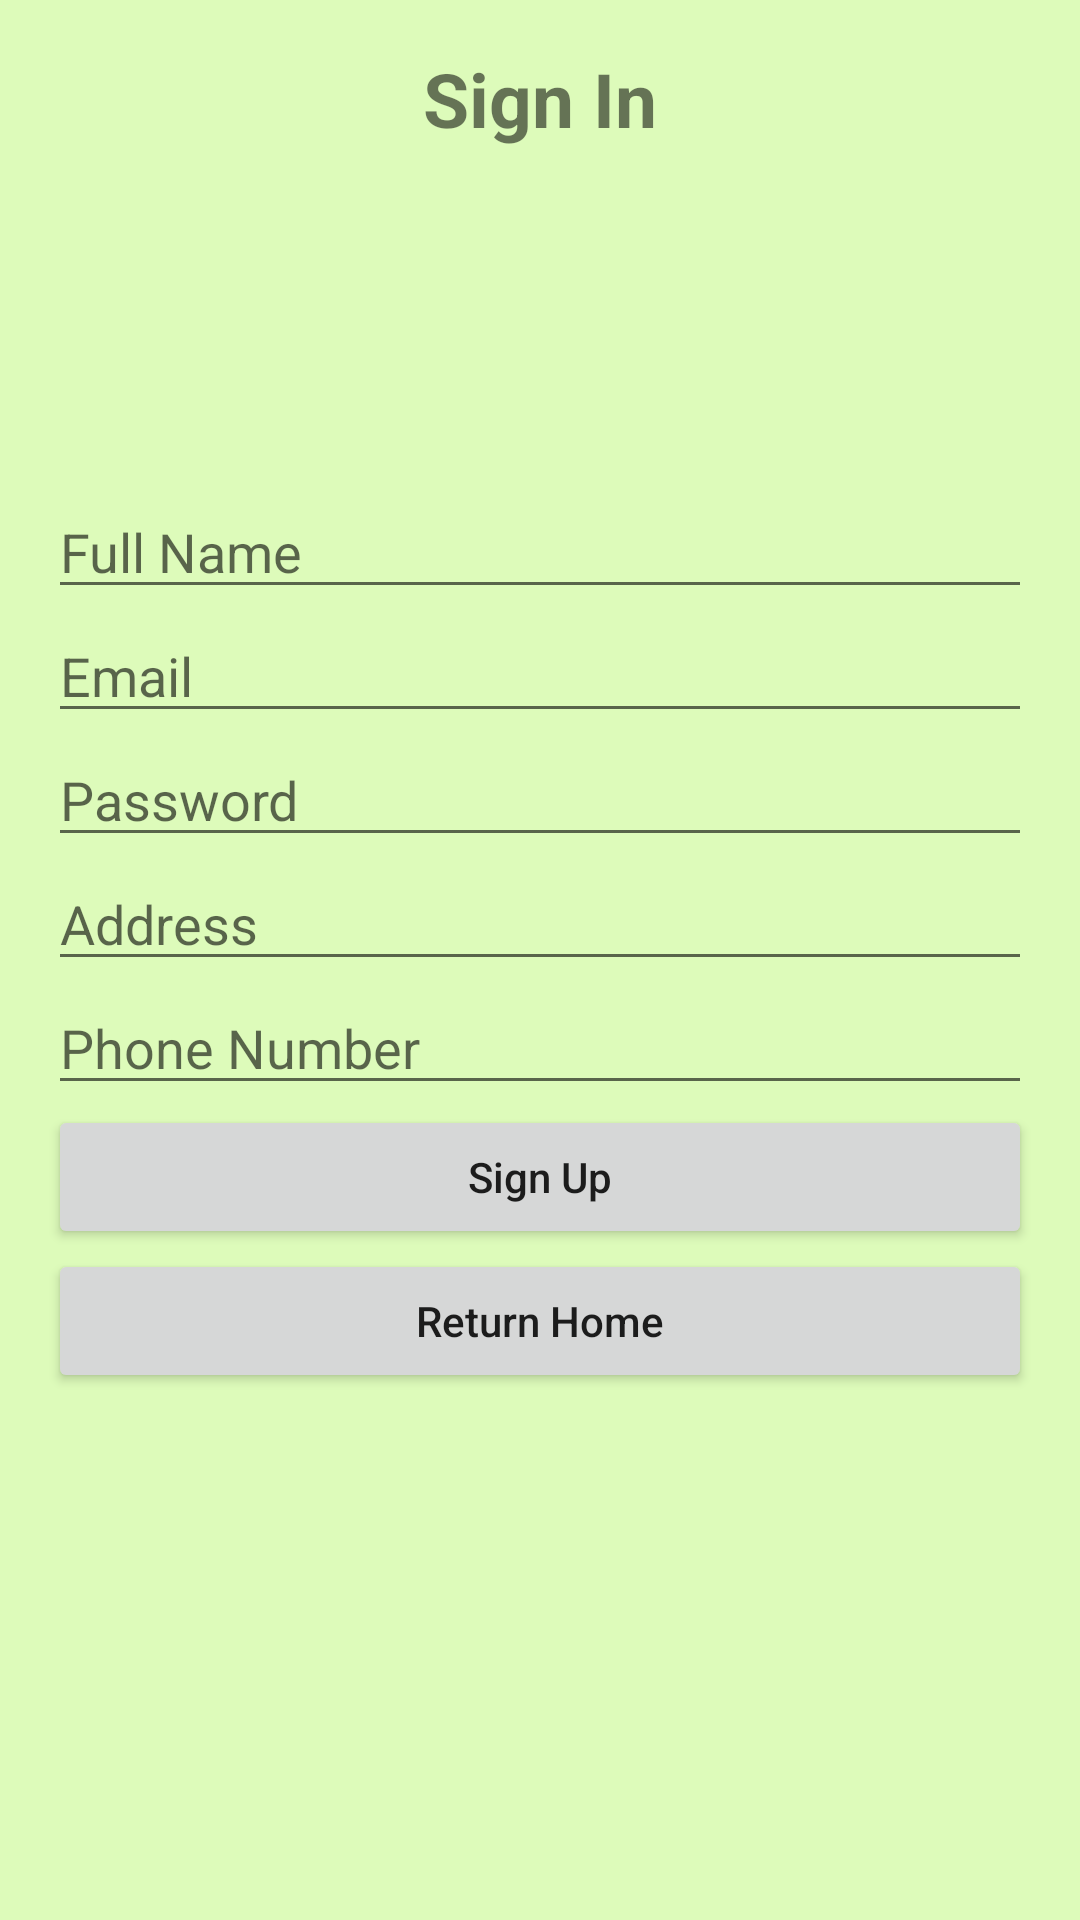

This screen was rendered from an Android layout file. Write that file and the resources it references.
<!-- AndroidManifest.xml: application theme Theme.NossenShniyami -->
<!-- res/layout/activity_sign_up.xml -->
<?xml version="1.0" encoding="utf-8"?>
<LinearLayout xmlns:android="http://schemas.android.com/apk/res/android"
    android:layout_width="match_parent"
    android:layout_height="match_parent"
    android:orientation="vertical"
    android:padding="16dp"
    android:background="#DDFBBA"
    >
<TextView
    android:layout_width="match_parent"
    android:layout_height="wrap_content"
    android:text="Sign In"
    android:textSize="25sp"
    android:textStyle="bold"
    android:layout_marginBottom="12dp"
    android:layout_gravity="center_horizontal"
    android:gravity="center"
    >

</TextView>
    <EditText
        android:id="@+id/editTextFullName"
        android:layout_width="match_parent"
        android:layout_height="wrap_content"
        android:hint="Full Name"
        android:layout_marginTop="100dp"
        android:inputType="textPersonName" />

    <EditText
        android:id="@+id/editTextEmail"
        android:layout_width="match_parent"
        android:layout_height="wrap_content"
        android:hint="Email"
        android:inputType="textEmailAddress" />

    <EditText
        android:id="@+id/editTextPassword"
        android:layout_width="match_parent"
        android:layout_height="wrap_content"
        android:hint="Password"
        android:inputType="textPassword" />

    <EditText
        android:id="@+id/editTextAddress"
        android:layout_width="match_parent"
        android:layout_height="wrap_content"
        android:hint="Address" />

    <EditText
        android:id="@+id/editTextPhoneNumber"
        android:layout_width="match_parent"
        android:layout_height="wrap_content"
        android:hint="Phone Number"
        android:inputType="phone" />

    <Button
        android:id="@+id/btnSignUp"
        android:layout_width="match_parent"
        android:layout_height="wrap_content"
        android:text="Sign Up"
        android:textAllCaps="false"/>
    <Button
        android:id="@+id/btnReturn"
        android:layout_width="match_parent"
        android:layout_height="wrap_content"
        android:text="Return Home"
        android:textAllCaps="false"/>




</LinearLayout>
<!-- resources referenced by this layout -->
<resources>
  <style name="Theme.NossenShniyami" parent="Base.Theme.NossenShniyami" />
  <style name="Base.Theme.NossenShniyami" parent="Theme.AppCompat.DayNight">
          
          
      </style>
</resources>
